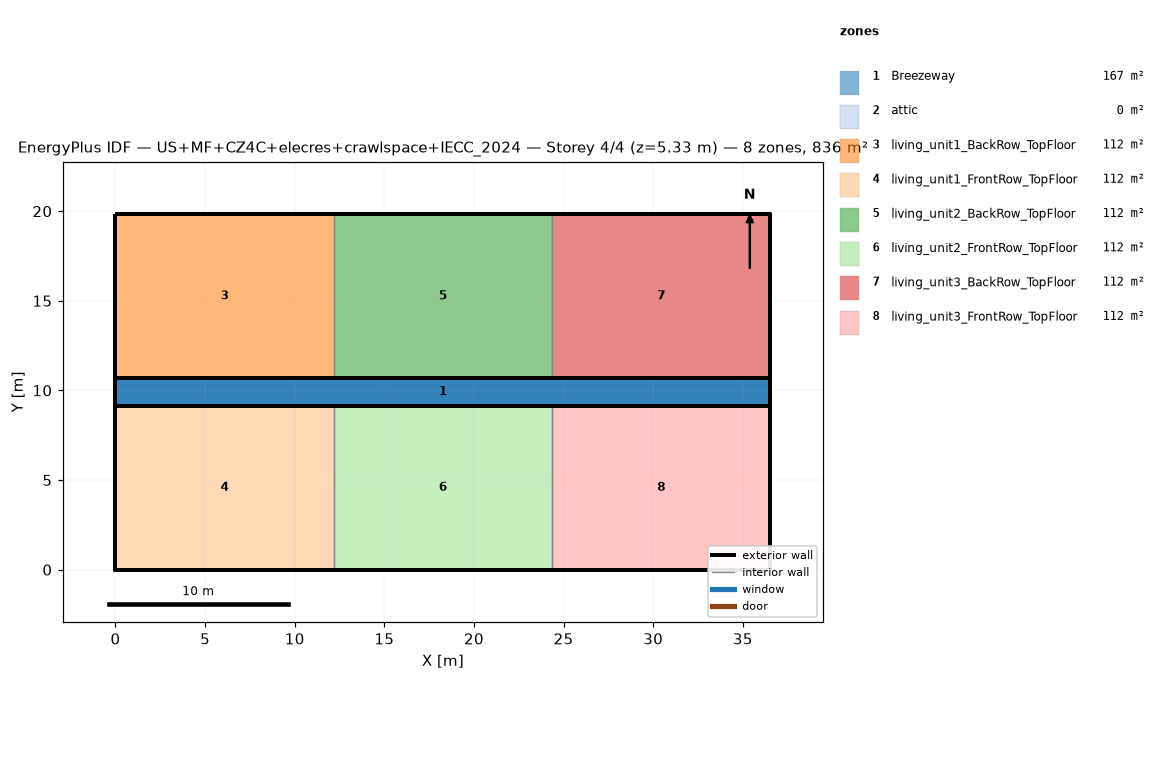
=== STOREY PLAN SPEC (per zone: floor XY polygon, exterior-wall plan segments, windows/doors) ===
zone 1: Breezeway  (167.0 m²)
  floor: (36.54, 9.16) (0.00, 9.16) (0.00, 10.68) (36.54, 10.68)
  floor: (36.54, 9.16) (0.00, 9.16) (0.00, 10.68) (36.54, 10.68)
  floor: (36.54, 9.16) (0.00, 9.16) (0.00, 10.68) (36.54, 10.68)
zone 2: attic  (0.0 m²)
  exterior wall: (36.54, 0.00) – (36.54, 19.84) – (36.54, 9.92)  [29.8 m]
  exterior wall: (0.00, 19.84) – (0.00, 0.00) – (0.00, 9.92)  [29.8 m]
zone 3: living_unit1_BackRow_TopFloor  (111.5 m²)
  floor: (12.18, 10.68) (0.00, 10.68) (0.00, 19.84) (12.18, 19.84)
  exterior wall: (12.18, 19.84) – (0.00, 19.84)  [12.2 m]
  exterior wall: (0.00, 19.84) – (0.00, 10.68)  [9.2 m]
  exterior wall: (0.00, 10.68) – (12.18, 10.68)  [12.2 m]
  interior walls: 1
zone 4: living_unit1_FrontRow_TopFloor  (111.5 m²)
  floor: (12.18, 0.00) (0.00, 0.00) (0.00, 9.16) (12.18, 9.16)
  exterior wall: (0.00, 0.00) – (12.18, 0.00)  [12.2 m]
  exterior wall: (0.00, 9.16) – (0.00, 0.00)  [9.2 m]
  exterior wall: (12.18, 9.16) – (0.00, 9.16)  [12.2 m]
  interior walls: 1
zone 5: living_unit2_BackRow_TopFloor  (111.5 m²)
  floor: (24.36, 10.68) (12.18, 10.68) (12.18, 19.84) (24.36, 19.84)
  exterior wall: (12.18, 10.68) – (24.36, 10.68)  [12.2 m]
  exterior wall: (24.36, 19.84) – (12.18, 19.84)  [12.2 m]
  interior walls: 2
zone 6: living_unit2_FrontRow_TopFloor  (111.5 m²)
  floor: (24.36, 0.00) (12.18, 0.00) (12.18, 9.16) (24.36, 9.16)
  exterior wall: (12.18, 0.00) – (24.36, 0.00)  [12.2 m]
  exterior wall: (24.36, 9.16) – (12.18, 9.16)  [12.2 m]
  interior walls: 2
zone 7: living_unit3_BackRow_TopFloor  (111.5 m²)
  floor: (36.54, 10.68) (24.36, 10.68) (24.36, 19.84) (36.54, 19.84)
  exterior wall: (36.54, 10.68) – (36.54, 19.84)  [9.2 m]
  exterior wall: (36.54, 19.84) – (24.36, 19.84)  [12.2 m]
  exterior wall: (24.36, 10.68) – (36.54, 10.68)  [12.2 m]
  interior walls: 1
zone 8: living_unit3_FrontRow_TopFloor  (111.5 m²)
  floor: (36.54, 0.00) (24.36, 0.00) (24.36, 9.16) (36.54, 9.16)
  exterior wall: (24.36, 0.00) – (36.54, 0.00)  [12.2 m]
  exterior wall: (36.54, 0.00) – (36.54, 9.16)  [9.2 m]
  exterior wall: (36.54, 9.16) – (24.36, 9.16)  [12.2 m]
  interior walls: 1

=== DERIVED (storey summary) ===
Building: US+MF+CZ4C+elecres+crawlspace+IECC_2024
Storey: 4 of 4  (floor level z = 5.33 m)
Storey gross floor area: 836.2 m²
Zones on this storey: 8
  - Breezeway: floor 167.0 m²
  - attic: floor 0.0 m²; exterior wall 59.5 m (81.9 m²); WWR 0.0%
  - living_unit1_BackRow_TopFloor: floor 111.5 m²; exterior wall 33.5 m (86.9 m²); WWR 0.0%
  - living_unit1_FrontRow_TopFloor: floor 111.5 m²; exterior wall 33.5 m (86.9 m²); WWR 0.0%
  - living_unit2_BackRow_TopFloor: floor 111.5 m²; exterior wall 24.4 m (63.1 m²); WWR 0.0%
  - living_unit2_FrontRow_TopFloor: floor 111.5 m²; exterior wall 24.4 m (63.1 m²); WWR 0.0%
  - living_unit3_BackRow_TopFloor: floor 111.5 m²; exterior wall 33.5 m (86.9 m²); WWR 0.0%
  - living_unit3_FrontRow_TopFloor: floor 111.5 m²; exterior wall 33.5 m (86.9 m²); WWR 0.0%
Zone adjacency (shared interzone walls):
  - living_unit1_BackRow_TopFloor ↔ living_unit2_BackRow_TopFloor
  - living_unit1_FrontRow_TopFloor ↔ living_unit2_FrontRow_TopFloor
  - living_unit2_BackRow_TopFloor ↔ living_unit3_BackRow_TopFloor
  - living_unit2_FrontRow_TopFloor ↔ living_unit3_FrontRow_TopFloor